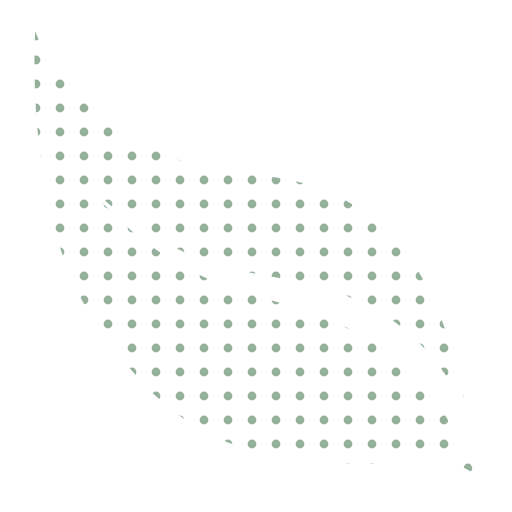
t = 0.00 s
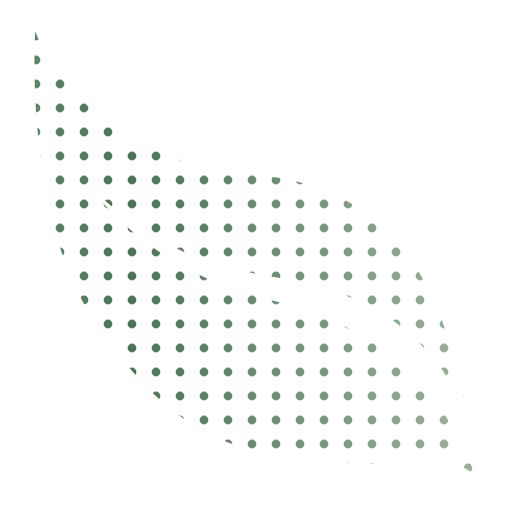
t = 1.50 s
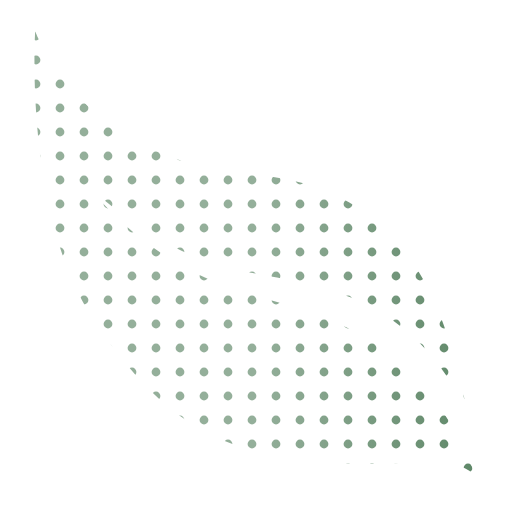
t = 3.00 s
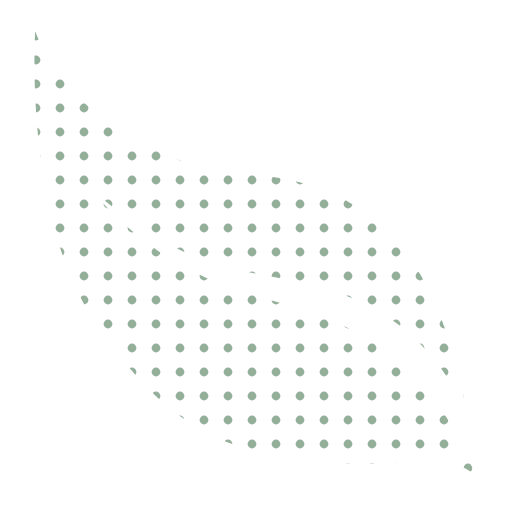
t = 4.50 s

The animated SVG that drew these frames (rendered in a browser with its animation timeline set to each time). Animation: 1 CSS @keyframes rule; one cycle of 6.00 s, repeats indefinitely.

<svg xmlns="http://www.w3.org/2000/svg" viewBox="0 0 64 64" role="img" aria-label="Moving dotted Leaftext leaf"><style>@keyframes sweep{from{transform:translateX(-80px)}to{transform:translateX(144px)}}.glint{animation:sweep 6s linear infinite}@media(prefers-reduced-motion:reduce){.glint{display:none}}</style><defs><mask id="leaf"><path d="M59.7,60.1c-7.9-20.9-22.3-20.7-32.6-24.8-10.3-4.1-15.9-11.9-15.9-11.9,0,0,7.1,6.9,15.9,9.7,8.9,2.7,23,1.1,31.4,18.6-2.4-10.1-5.7-28.3-27-29.9C10.3,20.2,4.4,3.9,4.4,3.9c0,0-1.5,23.4,7.6,36.5,9,13.1,17,19,41.1,17.3,0,0,5.5-.4,6.7,2.5h0Z" fill="white"/></mask><pattern id="dots" width="3" height="3" patternUnits="userSpaceOnUse"><circle cx="1.5" cy="1.5" r="0.55" fill="white"/></pattern><mask id="lattice"><rect width="64" height="64" fill="url(#dots)"/></mask></defs><g mask="url(#leaf)"><g mask="url(#lattice)"><rect width="64" height="64" fill="#477652" opacity="0.58"/><defs><linearGradient id="light"><stop stop-color="#477652" stop-opacity="0"/><stop offset=".5" stop-color="#477652"/><stop offset="1" stop-color="#477652" stop-opacity="0"/></linearGradient></defs><rect class="glint" x="0" width="80" height="64" fill="url(#light)"/></g></g></svg>
